2-way image classification set "crosslight" from GitHub (eduDorus/pren); label vocabulary: crosslight green, crosslight red.

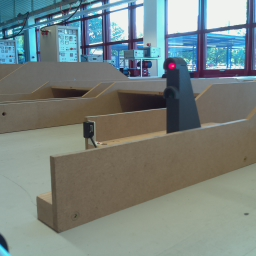
Label: crosslight red

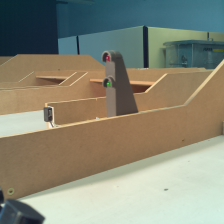
Label: crosslight green

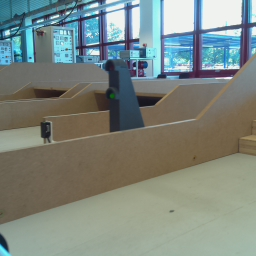
Label: crosslight green

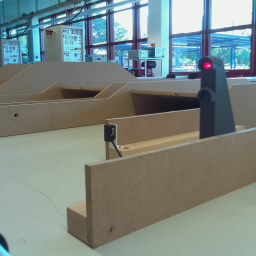
Label: crosslight red

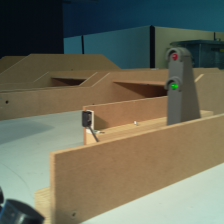
Label: crosslight green

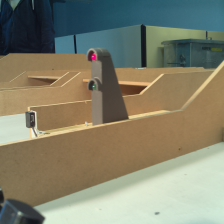
Label: crosslight red
